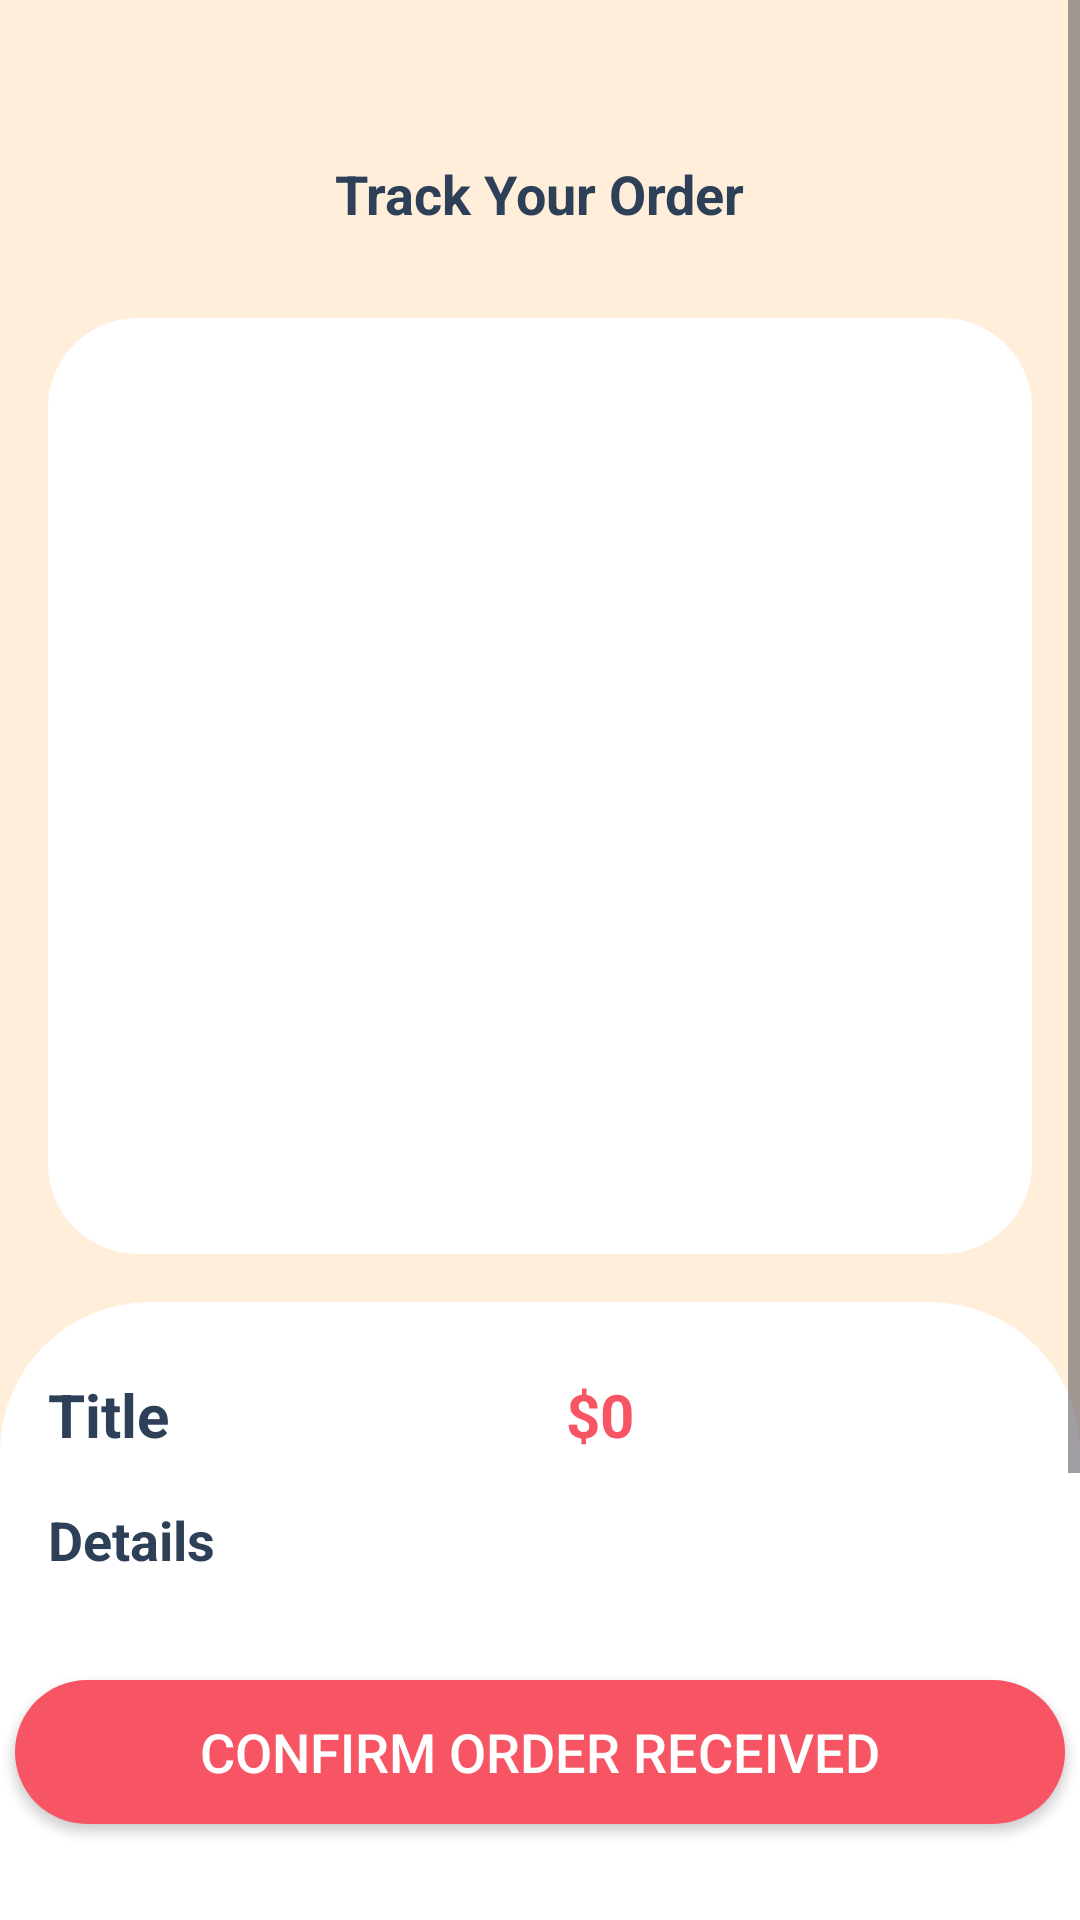

Layout XML and referenced resources for this Android screen:
<!-- AndroidManifest.xml: application theme Theme.PetApp -->
<!-- res/layout/activity_order_track.xml -->
<?xml version="1.0" encoding="utf-8"?>
<androidx.constraintlayout.widget.ConstraintLayout xmlns:android="http://schemas.android.com/apk/res/android"
    xmlns:app="http://schemas.android.com/apk/res-auto"
    xmlns:tools="http://schemas.android.com/tools"
    android:id="@+id/main"
    android:layout_width="match_parent"
    android:layout_height="match_parent"
    android:background="@color/yellow"
    tools:context=".activity.OrderTrackActivity">

    <ScrollView
        android:id="@+id/scrollView2"
        android:layout_width="match_parent"
        android:layout_height="match_parent"
        app:layout_constraintBottom_toBottomOf="parent"
        app:layout_constraintEnd_toEndOf="parent"
        app:layout_constraintStart_toStartOf="parent"
        app:layout_constraintTop_toTopOf="parent">

        <LinearLayout
            android:layout_width="match_parent"
            android:layout_height="wrap_content"
            android:orientation="vertical">

            <androidx.constraintlayout.widget.ConstraintLayout
                android:layout_width="match_parent"
                android:layout_height="match_parent"
                android:layout_marginStart="16dp"
                android:layout_marginTop="48dp"
                android:layout_marginEnd="16dp">

                <ImageView
                    android:id="@+id/backBtn"
                    android:layout_width="42dp"
                    android:layout_height="42dp"
                    app:layout_constraintStart_toStartOf="parent"
                    app:layout_constraintTop_toTopOf="parent"
                    app:srcCompat="@drawable/back" />

                <ImageView
                    android:id="@+id/favBtn"
                    android:layout_width="42dp"
                    android:layout_height="42dp"
                    app:layout_constraintBottom_toBottomOf="@+id/textView"
                    app:layout_constraintEnd_toEndOf="parent"
                    app:layout_constraintTop_toTopOf="parent"
                    app:layout_constraintVertical_bias="0.0"
                    app:srcCompat="@drawable/favorite" />

                <TextView
                    android:id="@+id/textView"
                    android:layout_width="wrap_content"
                    android:layout_height="wrap_content"
                    android:text="Track Your Order"
                    android:textColor="@color/dark_blue"
                    android:textSize="18sp"
                    android:textStyle="bold"
                    app:layout_constraintBottom_toBottomOf="@+id/backBtn"
                    app:layout_constraintEnd_toStartOf="@+id/favBtn"
                    app:layout_constraintStart_toEndOf="@+id/backBtn"
                    app:layout_constraintTop_toTopOf="parent"
                    app:layout_constraintVertical_bias="0.25" />

                <ImageView
                    android:id="@+id/trackImg"
                    android:layout_width="0dp"
                    android:layout_height="312dp"
                    android:layout_marginTop="16dp"
                    android:background="@drawable/rounded_corner"
                    android:scaleType="fitCenter"
                    app:layout_constraintEnd_toEndOf="parent"
                    app:layout_constraintHorizontal_bias="0.498"
                    app:layout_constraintStart_toStartOf="parent"
                    app:layout_constraintTop_toBottomOf="@+id/backBtn"
                    tools:srcCompat="@drawable/default_track" />

                <ProgressBar
                    android:id="@+id/progressBarTrackImg"
                    style="?android:attr/progressBarStyle"
                    android:layout_width="wrap_content"
                    android:layout_height="wrap_content"
                    android:visibility="gone"
                    app:layout_constraintBottom_toBottomOf="parent"
                    app:layout_constraintEnd_toEndOf="parent"
                    app:layout_constraintStart_toStartOf="parent"
                    app:layout_constraintTop_toTopOf="parent" />
            </androidx.constraintlayout.widget.ConstraintLayout>

            <androidx.constraintlayout.widget.ConstraintLayout
                android:layout_width="match_parent"
                android:layout_height="match_parent">

                <LinearLayout
                    android:id="@+id/linearLayout"
                    android:layout_width="match_parent"
                    android:layout_height="400dp"
                    android:layout_marginTop="16dp"
                    android:background="@drawable/background_white"
                    android:orientation="vertical"
                    android:padding="16dp"
                    app:layout_constraintEnd_toEndOf="parent"
                    app:layout_constraintHorizontal_bias="1.0"
                    app:layout_constraintStart_toStartOf="parent"
                    app:layout_constraintTop_toTopOf="parent">

                    <LinearLayout
                        android:layout_width="match_parent"
                        android:layout_height="wrap_content"
                        android:layout_marginTop="8dp"
                        android:orientation="horizontal">

                        <TextView
                            android:id="@+id/dateOrder"
                            android:layout_width="wrap_content"
                            android:layout_height="wrap_content"
                            android:layout_weight="1"
                            android:text="Title"
                            android:textColor="@color/dark_blue"
                            android:textSize="20sp"
                            android:textStyle="bold" />

                        <TextView
                            android:id="@+id/priceTxtTot"
                            android:layout_width="wrap_content"
                            android:layout_height="wrap_content"
                            android:text="$0"
                            android:layout_weight="1"
                            android:textColor="@color/red"
                            android:textSize="20sp"
                            android:textStyle="bold" />
                    </LinearLayout>

                    <TextView
                        android:id="@+id/textView5"
                        android:layout_width="match_parent"
                        android:layout_height="wrap_content"
                        android:layout_marginTop="16dp"
                        android:text="Details"
                        android:textColor="@color/dark_blue"
                        android:textSize="18sp"
                        android:textStyle="bold" />

                    <androidx.recyclerview.widget.RecyclerView
                        android:id="@+id/orderDataView"
                        android:layout_width="match_parent"
                        android:layout_height="match_parent"
                        android:layout_margin="8dp" />

                </LinearLayout>

            </androidx.constraintlayout.widget.ConstraintLayout>
        </LinearLayout>
    </ScrollView>

    <androidx.appcompat.widget.AppCompatButton
        android:id="@+id/coBtn"
        android:layout_width="350dp"
        android:layout_height="wrap_content"
        android:layout_marginBottom="32dp"
        android:allowClickWhenDisabled="false"
        android:background="@drawable/red_bg_fullcorner"
        android:text="Confirm Order Received"
        android:textColor="@color/white"
        android:textSize="18sp"
        app:layout_constraintBottom_toBottomOf="parent"
        app:layout_constraintEnd_toEndOf="parent"
        app:layout_constraintStart_toStartOf="parent" />

</androidx.constraintlayout.widget.ConstraintLayout>
<!-- resources referenced by this layout -->
<resources>
  <color name="dark_blue">#2E4058</color>
  <color name="red">#F75564</color>
  <color name="white">#FFFFFFFF</color>
  <color name="yellow">#FFEFDA</color>
  <!-- drawable background_white (drawable) -->
  <?xml version="1.0" encoding="utf-8"?>
  <selector xmlns:android="http://schemas.android.com/apk/res/android">
  <item>
      <shape android:shape="rectangle">
          <corners android:topLeftRadius="50dp" android:topRightRadius="50dp" />
          <solid android:color="#ffffff"/>
      </shape>
  </item>
  </selector>
  <!-- drawable default_track: png bitmap (drawable, 4835 bytes) -->
  <!-- drawable red_bg_fullcorner (drawable) -->
  <?xml version="1.0" encoding="utf-8"?>
  <selector xmlns:android="http://schemas.android.com/apk/res/android">
      <item>
          <shape  android:shape="rectangle">
              <corners android:radius="50dp"/>
              <solid android:color="@color/red"/>
          </shape>
      </item>
  </selector>
  <!-- drawable rounded_corner (drawable) -->
  <?xml version="1.0" encoding="utf-8"?>
  <shape xmlns:android="http://schemas.android.com/apk/res/android">
      <corners android:radius="30dp"/>
      <solid android:color="@android:color/white"/>
  </shape>
  <style name="Theme.PetApp" parent="Base.Theme.PetApp" />
  <style name="Base.Theme.PetApp" parent="Theme.Material3.DayNight.NoActionBar">
          
          
      </style>
</resources>
